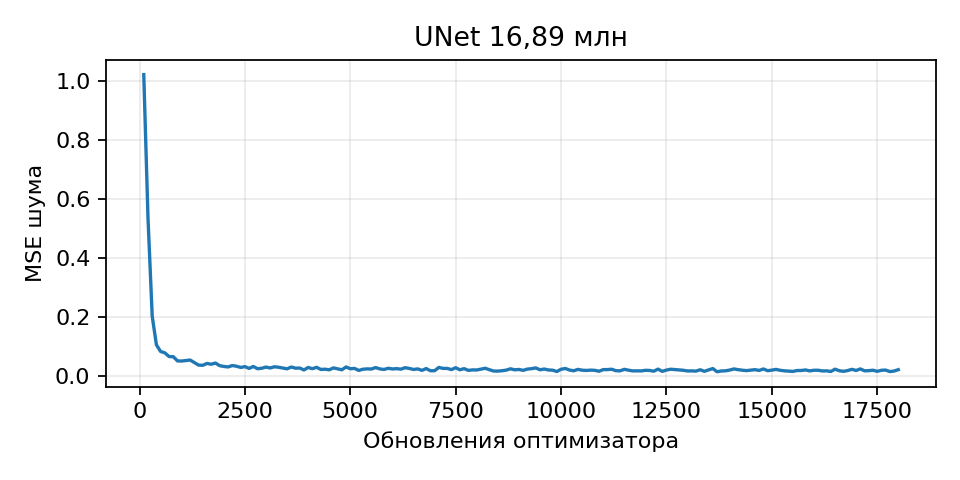

The table this chart was drawn from, first rows:
step, epoch, loss, lr, seconds, batches, examples, skipped_batches, peak_allocated_mb, peak_reserved_mb
100, 1, 1.021, 2e-05, 24.19, 100, 400, 0, 945.7, 982.0
200, 1, 0.5366, 4e-05, 24.11, 100, 400, 0, 945.7, 982.0
300, 1, 0.2028, 6e-05, 23.76, 100, 400, 0, 945.7, 982.0
400, 1, 0.1056, 8e-05, 24.06, 100, 400, 0, 945.7, 982.0
500, 1, 0.08301, 0.0001, 24.21, 100, 400, 0, 945.7, 982.0
600, 1, 0.07844, 9.999975077406626e-05, 26.1, 100, 400, 0, 945.7, 982.0
700, 1, 0.06589, 9.999900309874961e-05, 27.27, 100, 400, 0, 945.7, 982.0
800, 1, 0.06543, 9.999775698150361e-05, 27.09, 100, 400, 0, 945.7, 982.0
900, 1, 0.05112, 9.999601243475088e-05, 26.81, 100, 400, 0, 945.7, 982.0
1000, 1, 0.05071, 9.999376947588288e-05, 26.67, 100, 400, 0, 945.7, 982.0
1100, 1, 0.05261, 9.999102812725972e-05, 26.93, 100, 400, 0, 945.7, 1252
1200, 1, 0.05414, 9.998778841621002e-05, 26.9, 100, 400, 0, 945.7, 1252
1300, 2, 0.04545, 9.998405037503059e-05, 26.85, 100, 397, 0, 945.7, 1256
1400, 2, 0.03697, 9.997981404098608e-05, 26.98, 100, 400, 0, 945.7, 1256
1500, 2, 0.0363, 9.99750794563087e-05, 28.78, 100, 400, 0, 945.7, 1256
1600, 2, 0.04258, 9.996984666819766e-05, 29.28, 100, 400, 0, 945.7, 1256
1700, 2, 0.03986, 9.996411572881886e-05, 29.16, 100, 400, 0, 945.7, 1256
1800, 2, 0.04393, 9.995788669530421e-05, 28.75, 100, 400, 0, 945.7, 1256
1900, 2, 0.03507, 9.99511596297512e-05, 29.37, 100, 400, 0, 945.7, 1256
2000, 2, 0.03235, 9.994393459922218e-05, 28.88, 100, 400, 0, 945.7, 1256
2100, 2, 0.03067, 9.993621167574379e-05, 28.91, 100, 400, 0, 945.7, 1256
2200, 2, 0.03544, 9.99279909363061e-05, 28.66, 100, 400, 0, 945.7, 1256
2300, 2, 0.03315, 9.991927246286197e-05, 29.15, 100, 400, 0, 945.7, 1256
2400, 2, 0.02909, 9.991005634232621e-05, 27.1, 100, 400, 0, 945.7, 1256
2500, 2, 0.03175, 9.990034266657467e-05, 28.49, 100, 400, 0, 945.7, 1256
2600, 3, 0.02577, 9.989013153244334e-05, 25.9, 100, 397, 0, 945.7, 1256
2700, 3, 0.03232, 9.987942304172738e-05, 26.64, 100, 400, 0, 945.7, 1256
2800, 3, 0.02454, 9.986821730118016e-05, 27.73, 100, 400, 0, 945.7, 1256
2900, 3, 0.02639, 9.98565144225121e-05, 28.96, 100, 400, 0, 945.7, 1256
3000, 3, 0.03026, 9.984431452238967e-05, 28.33, 100, 400, 0, 945.7, 1256
3100, 3, 0.02724, 9.465175243064428e-05, 26.28, 100, 400, 0, 940.4, 1002
3200, 3, 0.03127, 9.424067180748692e-05, 25.31, 100, 400, 0, 940.4, 1002
3300, 3, 0.02962, 9.381533400219318e-05, 24.21, 100, 400, 0, 940.4, 1002
3400, 3, 0.02694, 9.337587608588588e-05, 24.2, 100, 400, 0, 940.4, 1002
3500, 3, 0.02431, 9.292243968009331e-05, 25.09, 100, 400, 0, 940.4, 1002
3600, 3, 0.03052, 9.24551709111097e-05, 25.42, 100, 400, 0, 940.4, 1002
3700, 3, 0.02647, 9.197422036290387e-05, 26.28, 100, 400, 0, 940.4, 1002
3800, 3, 0.02702, 9.147974302859157e-05, 26.17, 100, 400, 0, 940.4, 1002
3900, 4, 0.02049, 9.09718982604866e-05, 25.73, 100, 397, 0, 940.4, 1006
4000, 4, 0.02895, 9.045084971874738e-05, 26.72, 100, 400, 0, 940.4, 1006
4100, 4, 0.02475, 8.991676531863508e-05, 27.61, 100, 400, 0, 940.4, 1276
4200, 4, 0.02947, 8.936981717640061e-05, 30.2, 100, 400, 0, 940.4, 1276
4300, 4, 0.02217, 8.881018155381766e-05, 27.41, 100, 400, 0, 940.4, 1276
4400, 4, 0.02306, 8.823803880137993e-05, 27.08, 100, 400, 0, 940.4, 1276
4500, 4, 0.02097, 8.765357330018056e-05, 27.85, 100, 400, 0, 940.4, 1276
4600, 4, 0.02748, 8.705697340249275e-05, 28.16, 100, 400, 0, 940.4, 1276
4700, 4, 0.02421, 8.644843137107059e-05, 28.46, 100, 400, 0, 940.4, 1276
4800, 4, 0.02111, 8.582814331718961e-05, 28.97, 100, 400, 0, 940.4, 1276
4900, 4, 0.03067, 8.519630913744725e-05, 28.49, 100, 400, 0, 940.4, 1276
5000, 4, 0.02456, 8.455313244934324e-05, 28.43, 100, 400, 0, 940.4, 1276
5100, 5, 0.02576, 8.389882052566105e-05, 27.13, 100, 397, 0, 940.4, 1276
5200, 5, 0.01882, 8.32335842276713e-05, 24.67, 100, 400, 0, 940.4, 1276
5300, 5, 0.023, 8.255763793717868e-05, 23.33, 100, 400, 0, 940.4, 1276
5400, 5, 0.02411, 8.18711994874345e-05, 26.74, 100, 400, 0, 940.4, 1276
5500, 5, 0.02365, 8.117449009293668e-05, 28.02, 100, 400, 0, 940.4, 1276
5600, 5, 0.0286, 8.046773427814042e-05, 28.13, 100, 400, 0, 940.4, 1276
5700, 5, 0.02409, 7.975115980510187e-05, 28.28, 100, 400, 0, 940.4, 1276
5800, 5, 0.02224, 7.902499760007867e-05, 28.36, 100, 400, 0, 940.4, 1276
5900, 5, 0.02619, 7.828948167911074e-05, 26.99, 100, 400, 0, 940.4, 1276
6000, 5, 0.02387, 7.754484907260513e-05, 27.37, 100, 400, 0, 940.4, 1276
... 120 more rows
